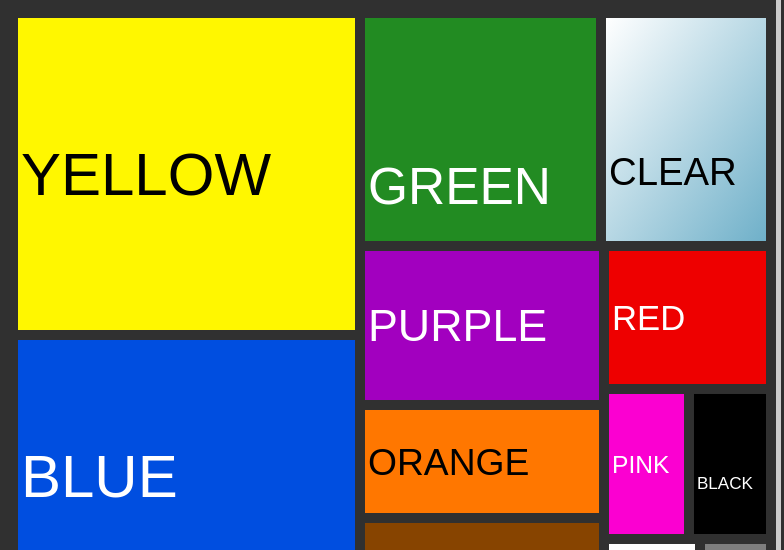
D3 v6 page, settled after 480 driven frames (8 s of simulated time); the page loaded 1 data file(s).


// ── gemstonemain.js
// Define the wrapText function
function wrapText(text, maxWidth) {
    text.each(function () {
        const text = d3.select(this),
            words = text.text().split(/\s+/).reverse(),
            lineHeight = 1.1, // ems
            y = text.attr("y"),
            dy = parseFloat(text.attr("dy")),
            tspan = text.text(null).append("tspan").attr("x", 3).attr("y", y).attr("dy", dy + "em");

        let word,
            line = [],
            lineNumber = 0;

        while (word = words.pop()) {
            line.push(word);
            tspan.text(line.join(" "));
            if (tspan.node().getComputedTextLength() > maxWidth) {
                line.pop();
                tspan.text(line.join(" "));
                line = [word];
                tspan = text.append("tspan").attr("x", 3).attr("y", y).attr("dy", ++lineNumber * lineHeight + dy + "em").text(word);
            }
        }
    });
}



// Initialize rectanglesVisible variable
let rectanglesVisible = true;
let isSubTreemapVisible = false; // Flag to track if sub-treemap is visible
let currentPrimaryColor = null; // Store the current primary color for sub-treemap
let currentData = null; // Store the current data for sub-treemap

// Define the calculateFontSize function
function calculateFontSize(key, width, height) {
    // Example logic to calculate font size based on rectangle dimensions
    const area = width * height;
    const baseFontSize = 12; // Base font size
    const scaleFactor = Math.sqrt(area) / 50; // Scale factor based on area
    return Math.max(baseFontSize, baseFontSize * scaleFactor);
}

// Define specific colors for specific groups
const colorMapping = {
    "yellow": "#fff700",
    "blue": "#004EE0",
    "green": "#228b22",
    "orange": "#ff7700",
    "purple": "#a200bf",
    "pink": "#fb00d1",
    "red": "#ee0000",
    "black": "#000000",
    "brown": "#874400",
    "white": "#ffffff",
    "gray": "#7e7e7e",
};

// Function to determine if a color is dark
function isColorDark(color) {
    const rgb = d3.color(color).rgb();
    const brightness = (rgb.r * 299 + rgb.g * 587 + rgb.b * 114) / 1000;
    return brightness < 128;
}

d3.select("#info-container").style("width", "500px");

d3.json('datagems.json').then(data => {
    // Filter out data points with null primaryColor
    const filteredData = data.filter(d => d.primaryColor !== null);

    // Define the specific gem types to include in the dropdown
    const gemTypes = ["All", "diamond", "sapphire", "quartz", "topaz", "pearl", "beryl"];

    // Select the treemap div
    const container = d3.select("#treemap");


    // Add header and description text
    const header = container.append("h1")
        .text("Carats of Color")
        .style("text-align", "left")
        .style("margin-top", "20px")
        .style("margin", "10px 20px");

    const subhead = container.append("h2")
        .text("Exploring the colors of the Smithsonian’s gem collection")
        .style("text-align", "left")
        .style("margin", "10px 20px");

    const description = container.append("p")
        .html("The Smithsonian boasts one of the largest and most colorful gem collections in the world. <p><br> Hover over any color to see the breakdown of the total carats of all of the gems in the Smithsonian’s collection,and the types of gems in that color.<p> Click on any color to see an additional breakdown of color variations within that specific color.<p>Use the dropdown to look specifically at a certain type of gemstone.")
        .style("text-align", "left")
        .style("margin", "10px 20px")
        .style("margin-right", "40px");


    // Create a dropdown menu
    const dropdown = container.append("select")
        .attr("id", "gem-type-dropdown")
        .style("margin", "10px 20px")
        .on("change", function () {
            const selectedType = this.value;
            if (isSubTreemapVisible) {
                drawSubTreemap(currentPrimaryColor, currentData, selectedType === "All" ? null : selectedType);
            } else {
                drawTreemap(selectedType === "All" ? null : selectedType);
            }
        });
    // Add options to the dropdown
    dropdown.selectAll("option")
        .data(gemTypes)
        .enter()
        .append("option")
        .attr("value", d => d)
        .text(d => d.charAt(0).toUpperCase() + d.slice(1)); // Capitalize the first letter

    // Add back button
    const backButton = container.append("button")
        .attr("id", "back-button")
        .text("Back")
        .style("display", "none")
        .on("click", function () {
            isSubTreemapVisible = false;
            const selectedType = dropdown.property("value");
            drawTreemap(selectedType === "All" ? null : selectedType);
            backButton.style("display", "none");
        });

    // Initial call to draw the treemap with all data
    drawTreemap();

    // Add event listener for window resize
    window.addEventListener('resize', () => {
        const selectedType = dropdown.property("value");
        if (isSubTreemapVisible) {
            drawSubTreemap(currentPrimaryColor, currentData, selectedType === "All" ? null : selectedType);
        } else {
            drawTreemap(selectedType === "All" ? null : selectedType);
        }
    });

    function drawTreemap(filterType = null) {
        const width = window.innerWidth * 0.75;
        const height = window.innerHeight * 0.70;

        // Clear any existing SVG elements
        container.selectAll("svg").remove();

        const svg = container.append("svg")
            .attr("width", width)
            .attr("height", height)
            .attr("viewBox", `0 0 ${width} ${height}`);

        // Define the gradient
        const defs = svg.append("defs");
        const clearGradient = defs.append("linearGradient")
            .attr("id", "clear-gradient")
            .attr("x1", "0%")
            .attr("y1", "0%")
            .attr("x2", "100%")
            .attr("y2", "100%");
        clearGradient.append("stop")
            .attr("offset", "0%")
            .attr("stop-color", "#ffffff");
        clearGradient.append("stop")
            .attr("offset", "100%")
            .attr("stop-color", "#6fb0c9"); // Slightly different shade

        // Define the gradient for the shiny effect
        const shinyGradient = defs.append("linearGradient")
            .attr("id", "shiny-gradient")
            .attr("x1", "0%")
            .attr("y1", "0%")
            .attr("x2", "100%")
            .attr("y2", "100%");
        shinyGradient.append("stop")
            .attr("offset", "0%")
            .attr("stop-color", "rgba(255, 255, 255, 0.5)")
            .attr("stop-opacity", 0.5);
        shinyGradient.append("stop")
            .attr("offset", "100%")
            .attr("stop-color", "rgba(255, 255, 255, 0)")
            .attr("stop-opacity", 0);

        // Filter the data based on the selected gem type
        const filteredTypeData = filterType ? filteredData.filter(d => d.title.toLowerCase().includes(filterType.toLowerCase())) : filteredData;

        const groupedData = d3.rollup(
            filteredTypeData,
            v => ({
                totalCarat: d3.sum(v, d => d.numericCarat),
                count: v.length,
                largestGem: v.reduce((max, gem) => gem.numericCarat > max.numericCarat ? gem : max, v[0]), // Find the largest gem
                data: v // Store the original data points
            }),
            d => d.primaryColor
        );

        // Convert the grouped data into a hierarchical structure
        const root = d3.hierarchy({ children: Array.from(groupedData, ([key, value]) => ({ key, ...value })) })
            .sum(d => d.totalCarat)
            .sort((a, b) => b.value - a.value);

        const treemap = d3.treemap()
            .size([width, height])
            .padding(10) // Increase the padding between rectangles
            .round(true);

        treemap(root);

        const node = svg.selectAll("g")
            .data(root.leaves())
            .enter().append("g")
            .attr("class", "node")
            .attr("transform", d => `translate(${d.x0},${d.y0})`);

        node.append("rect")
            .attr("id", d => d.data.key)
            .attr("width", d => d.x1 - d.x0)
            .attr("height", d => d.y1 - d.y0)
            .attr("fill", d => d.data.key === "clear" ? "url(#clear-gradient)" : (colorMapping[d.data.key] || "#87c9e2")) // Default color if not found in mapping
            .each(function (d) {
                const uniqueColorSubcats = new Set(d.data.data.map(gem => gem.colorSubcat));
                if (uniqueColorSubcats.size > 1) {
                    d3.select(this).on("click", function (event, d) {
                        isSubTreemapVisible = true; // Update the flag
                        currentPrimaryColor = d.data.key; // Store the current primary color
                        currentData = d.data.data; // Store the current data for the sub-treemap
                        svg.selectAll("g").remove();
                        const selectedType = dropdown.property("value");
                        drawSubTreemap(d.data.key, d.data.data, selectedType === "All" ? null : selectedType);
                        backButton.style("display", "block"); // Show the button
                    });
                }
            });

        node.append("text")
            .attr("x", 3)
            .attr("y", function (d) {
                const rectHeight = d.y1 - d.y0;
                const textHeight = this.getBBox().height;
                return Math.min((d.y1 - d.y0) / 2, rectHeight - textHeight - 5); // Ensure text is at least 5 pixels above the bottom
            })
            .attr("dy", ".35em")
            .style("font-size", d => {
                let fontSize = calculateFontSize(d.data.key, d.x1 - d.x0, d.y1 - d.y0);
                return `${Math.min(fontSize, 60)}px`; // Ensure font size does not exceed 40pt
            })
            .style("fill", d => {
                const color = colorMapping[d.data.key] || "#33eedd";
                return isColorDark(color) ? "#ffffff" : "#000000"; // Set text color based on background color
            })
            .text(d => {
                console.log("d.data.key:", d.data.key); // Debugging line
                return d.data.key ? d.data.key.toUpperCase() : "";
            })
            .each(function (d) {
                const text = d3.select(this);
                const rectWidth = (d.x1 - d.x0) * 0.8; // Use 80% of the rectangle's width
                const rectHeight = d.y1 - d.y0;
                let words = text.text().split(/\s+/).reverse();
                let word;
                let line = [];
                let lineNumber = 0;
                const lineHeight = 1.1; // ems
                const y = text.attr("y");
                const dy = parseFloat(text.attr("dy"));
                let tspan = text.text(null).append("tspan").attr("x", 3).attr("y", y).attr("dy", dy + "em");

                while (word = words.pop()) {
                    line.push(word);
                    tspan.text(line.join(" "));
                    if (tspan.node().getComputedTextLength() > rectWidth) {
                        line.pop();
                        tspan.text(line.join(" "));
                        line = [word];
                        tspan = text.append("tspan").attr("x", 3).attr("y", y).attr("dy", ++lineNumber * lineHeight + dy + "em").text(word);
                    }
                }

                // Adjust font size if text overflows the rectangle height
                while (text.node().getBBox().height > rectHeight) {
                    let currentFontSize = parseFloat(text.style("font-size"));
                    if (currentFontSize <= 1) break; // Prevent font size from becoming too small
                    text.style("font-size", `${currentFontSize - 1}px`);
                    text.selectAll("tspan").each(function () {
                        d3.select(this).text(function () {
                            return d3.select(this).text();
                        });
                    });
                }

                // Adjust font size if any word is wider than the rectangle width
                text.selectAll("tspan").each(function () {
                    let tspan = d3.select(this);
                    while (tspan.node().getComputedTextLength() > rectWidth) {
                        let currentFontSize = parseFloat(text.style("font-size"));
                        if (currentFontSize <= 1) break; // Prevent font size from becoming too small
                        text.style("font-size", `${currentFontSize - 1}px`);
                        text.selectAll("tspan").each(function () {
                            d3.select(this).text(function () {
                                return d3.select(this).text();
                            });
                        });
                    }
                });

                // Ensure font size does not exceed 40pt
                let finalFontSize = parseFloat(text.style("font-size"));
                if (finalFontSize > 60) {
                    text.style("font-size", "60px");
                }

                // Hide text if font size is below 10pt
                if (finalFontSize < 12) {
                    text.style("visibility", "hidden");
                }
            });

        // Add this function to create a bar chart
        function createBarChart(data, containerId, barColor) {
            const margin = { top: 20, right: 50, bottom: 30, left: 0 };
            const containerWidth = 410; // Fixed width of the container
            const width = containerWidth - margin.left - margin.right;
            const height = 200 - margin.top - margin.bottom;

            // Remove any existing SVG elements
            d3.select(`#${containerId} svg`).remove();

            const svg = d3.select(`#${containerId}`).append("svg")
                .attr("width", width + margin.left + margin.right)
                .attr("height", height + margin.top + margin.bottom)
                .append("g")
                .attr("transform", `translate(${margin.left},${margin.top})`);

            const x = d3.scaleBand()
                .range([0, width])
                .padding(0.3); // Adjust padding to fit bars within the container

            const y = d3.scaleLinear()
                .range([height, 0]);

            x.domain(data.map(d => d.type));
            y.domain([0, d3.max(data, d => d.count)]);

            svg.selectAll(".bar")
                .data(data)
                .enter().append("rect")
                .attr("class", "bar")
                .attr("x", d => x(d.type))
                .attr("width", x.bandwidth())
                .attr("y", d => y(d.count))
                .attr("height", d => height - y(d.count))
                .attr("fill", barColor); // Use the passed color



            const xAxis = svg.append("g")
                .attr("class", "x-axis")
                .attr("transform", `translate(0,${height})`)
                .call(d3.axisBottom(x));

            // Add labels to the bars
            svg.selectAll(".label")
                .data(data)
                .enter().append("text")
                .attr("class", "label")
                .attr("x", d => x(d.type) + x.bandwidth() / 2)
                .attr("y", d => y(d.count) - 5)
                .attr("text-anchor", "middle")
                .attr("fill", "white") // Set text color to white
                .text(d => d.count);


            // Set x-axis text to white and split into multiple lines
            xAxis.selectAll("text")
                .attr("fill", "white")
                .each(function () {
                    const text = d3.select(this);
                    let words = text.text().split(/\s+/);
                    if (words.length > 2) {
                        words = words.slice(0, 2); // Keep only the first two words
                    }
                    text.text(null);
                    words.forEach((word, i) => {
                        text.append("tspan")
                            .attr("x", 0)
                            .attr("dy", i === 0 ? 0 : "1.2em")
                            .text(word);
                    });
                });

        }

        node.on("mouseover", function (event, d) {
            const originalColor = colorMapping[d.data.key] || "#87c9e2"; // Default color if not found in mapping
            let highlightColor;

            // Check if the primaryColor is "clear" or "black" and set highlightColor to light gray
            if (d.data.key === "clear" || d.data.key === "black") {
                highlightColor = "lightgray";
            } else {
                const colorObj = d3.color(originalColor);
                if (colorObj) {
                    highlightColor = colorObj.brighter(1.5); // Adjust the brightness factor as needed
                } else {
                    highlightColor = "lightgray"; // Fallback color
                }
            }

            const largestGem = d.data.largestGem;
            d3.select("#info-container").style("border-left-color", originalColor);
            d3.select("#info-content").html(`
                <strong>Number of Gemstones:</strong><br> ${d.data.count}<br><br>
                <strong>Average Weight:</strong><br> ${(d.value / d.data.count).toFixed(2)} ct<br><br>
                <strong style="color: ${highlightColor};">LARGEST GEM IN THE COLLECTION</strong><br>
                <strong>Name/Type:</strong><br> ${largestGem.title}<br><br>
                <strong>Carat:</strong><br>${largestGem.numericCarat} ct<br><br><br>
                <strong style="color: ${highlightColor};">TOP TYPES OF GEMS IN THE COLLECTION</strong><br><br>
            `);
            d3.select("#info-container h2")
                .text(d.data.key.toUpperCase())
                .style("color", highlightColor);

            // Update bar colors on hover
            d3.selectAll(".bar")
                .attr("fill", function (d) {
                    if (d.data.key === "clear") {
                        return "lightblue"; // Set color to light blue for "clear" group
                    } else {
                        return baseColor; // Use the base color for other groups
                    }
                });

            // Determine the text color (white or black) based on the rectangle color
            const color = colorMapping[d.data.key];
            const textColor = getTextColorBasedOnBackground(color);
            d3.select(this).select("text").style("stroke", textColor).style("stroke-width", 2);

            // Create bar chart data
            const barChartData = d.data.data.reduce((acc, gem) => {
                let type = gem.title.toLowerCase();

                // Check if the type contains "(var."
                const varMatch = type.match(/\(var\.\s*([^)]+)\)/);
                if (varMatch) {
                    // Extract the word after "(var." and before ")"
                    type = varMatch[1];
                }

                // Capitalize the type
                type = type.toUpperCase();

                if (!acc[type]) {
                    acc[type] = { type, count: 0 };
                }
                acc[type].count += 1;

                return acc;
            }, {});

            const top5Data = Object.values(barChartData)
                .sort((a, b) => b.count - a.count)
                .slice(0, 5);

            // Determine bar color
            const barColor = (d.data.key === "clear" || d.data.key === "black") ? "lightblue" : originalColor;

            // Create the bar chart with the determined color
            createBarChart(top5Data, "info-container", barColor);
        })
            .on("mouseout", function () {
                d3.select("#info-container").style("border-left-color", "#ccc");
                d3.select("#info-content").html("Hover over a rectangle to see details.");
                d3.select("#info-container h2")
                    .text("Gemstone Information")
                    .style("color", ""); // Reset the text color;
                d3.select(this).select("text").style("stroke", "none");

                // Remove the bar chart
                d3.select("#info-container svg").remove();
            });
        function getTextColorBasedOnBackground(bgColor) {
            // Function to determine if the text color should be white or black based on the background color
            const color = d3.color(bgColor);
            if (!color) {
                return "black"; // Default to black if color parsing fails
            }
            const brightness = (color.r * 299 + color.g * 587 + color.b * 114) / 1000;
            return brightness > 125 ? "black" : "white";
        }


    }


    // Define the createBarChart function in the global scope
    function createBarChart(data, containerId, barColor) {
        const margin = { top: 20, right: 50, bottom: 30, left: 0 };
        const containerWidth = 410; // Fixed width of the container
        const width = containerWidth - margin.left - margin.right;
        const height = 200 - margin.top - margin.bottom;

        // Remove any existing SVG elements
        d3.select(`#${containerId} svg`).remove();

        const svg = d3.select(`#${containerId}`).append("svg")
            .attr("width", width + margin.left + margin.right)
            .attr("height", height + margin.top + margin.bottom)
            .append("g")
            .attr("transform", `translate(${margin.left},${margin.top})`);

        const x = d3.scaleBand()
            .range([0, width])
            .padding(0.3); // Adjust padding to fit bars within the container

        const y = d3.scaleLinear()
            .range([height, 0]);

        x.domain(data.map(d => d.type));
        y.domain([0, d3.max(data, d => d.count)]);

        svg.selectAll(".bar")
            .data(data)
            .enter().append("rect")
            .attr("class", "bar")
            .attr("x", d => x(d.type))
            .attr("width", x.bandwidth())
            .attr("y", d => y(d.count))
            .attr("height", d => height - y(d.count))
            .attr("fill", barColor); // Use the passed color

        const xAxis = svg.append("g")
            .attr("class", "x-axis")
            .attr("transform", `translate(0,${height})`)
            .call(d3.axisBottom(x));

        // Add labels to the bars
        svg.selectAll(".label")
            .data(data)
            .enter().append("text")
            .attr("class", "label")
            .attr("x", d => x(d.type) + x.bandwidth() / 2)
            .attr("y", d => y(d.count) - 5)
            .attr("text-anchor", "middle")
            .attr("fill", "white") // Set text color to white
            .text(d => d.count);

        // Set x-axis text to white and split into multiple lines
        xAxis.selectAll("text")
            .attr("fill", "white")
            .each(function () {
                const text = d3.select(this);
                let words = text.text().split(/\s+/);
                if (words.length > 2) {
                    words = words.slice(0, 2); // Keep only the first two words
                }
                text.text(null);
                words.forEach((word, i) => {
                    text.append("tspan")
                        .attr("x", 0)
                        .attr("dy", i === 0 ? 0 : "1.2em")
                        .text(word);
                });
            });

        // Add hover event to animate bars
        svg.selectAll(".bar")
            .on("mouseover", function (event, d) {
                d3.select(this)
                    .transition()
                    .duration(500) // Duration of the animation in milliseconds
                    .attr("y", y(d.count))
                    .attr("height", height - y(d.count));
            })
            .on("mouseout", function (event, d) {
                d3.select(this)
                    .transition()
                    .duration(200) // Duration of the animation in milliseconds
                    .attr("y", height)
                    .attr("height", 0);
            });
    }

    // Your existing drawSubTreemap function
    function drawSubTreemap(primaryColor, data, filterType = null) {
        const width = window.innerWidth * 0.75;
        const height = window.innerHeight * 0.70;

        // Define specific colors for specific groups
        const colorMapping = {
            "yellow": "#fff700",
            "blue": "#004EE0",
            "green": "#228b22",
            "orange": "#ff7700",
            "purple": "#a200bf",
            "pink": "#fb00d1",
            "red": "#ee0000",
            "black": "#000000",
            "brown": "#874400",
            "white": "#ffffff",
            "gray": "#7e7e7e",
        };
        const colorSubcatMapping = {
            "light": "#ffffff", // light
            "dark": "#000000", // dark
            "light blue": "#BAE8FF", // light blue
            "light yellow": "#FEFF5E", // light yellow
            "light red": "#FF7171", // light red
            "light green": "#98FFA4", // light green
            "light purple": "#D8A9FF", // light purple
            "light pink": "#FFA9F2", // light pink
            "light brown": "#C48322", // light brown
            "light orange": "#FFD18E", // light orange
            "light gray": "#BDBDBD", // light gray
            "medium yellow": "#f1db00",
            "medium blue": "#0064ce",
            "medium green": "#1DB719",
            "medium orange": "#ff7700",
            "medium purple": "#a200bf",
            "medium pink": "#fb00d1",
            "medium red": "#ff0004",
            "medium black": "#000000",
            "medium brown": "#b86100",
            "medium white": "#ffffff",
            "medium gray": "#7e7e7e",
            "dark blue": "#001672",
            "dark green": "#005911",
            "dark red": "#A40000",
            "dark purple": "#7000A4",
            "dark pink": "#A50080",
            "dark brown": "#7A4100",
            "dark orange": "#A45C00",
            "dark gray": "#4C4C4C",
            "dark yellow": "#A4A400",
            "dark brown": "#8C3C00",
            "yellow": "#fff700",
            "blue": "#004EE0",
            "green": "#228b22",
            "orange": "#ff7700",
            "purple": "#a200bf",
            "pink": "#fb00d1",
            "red": "#ee0000",
            "black": "#000000",
            "brown": "#874400",
            "white": "#ffffff",
            "gray": "#7e7e7e",
        };

        // Function to get the color based on primaryColor and colorSubcat
        function getColor(primaryColor, subcat) {
            return colorSubcatMapping[subcat] || colorMapping[primaryColor] || "#000000";
        }

        // Clear any existing SVG elements
        container.selectAll("svg").remove();

        const svg = container.append("svg")
            .attr("width", width)
            .attr("height", height)
            .attr("viewBox", `0 0 ${width} ${height}`);

        // Filter the data based on the primaryColor and selected gem type, and exclude null primaryColor
        const filteredData = data.filter(d =>
            d.primaryColor !== null &&
            d.primaryColor !== undefined &&
            d.primaryColor === primaryColor &&
            d.title !== undefined &&
            (!filterType || d.title.toLowerCase().includes(filterType.toLowerCase()))
        );

        const groupedData = d3.rollup(
            filteredData,
            v => ({
                totalCarat: d3.sum(v, d => d.numericCarat),
                count: v.length,
                largestGem: v.reduce((max, gem) => gem.numericCarat > max.numericCarat ? gem : max, v[0]), // Find the largest gem
                data: v // Store the original data points
            }),
            d => d.colorSubcat
        );

        // Convert the grouped data into an array and sort by totalCarat
        const sortedGroups = Array.from(groupedData, ([key, value]) => ({ key, ...value }))
            .sort((a, b) => b.totalCarat - a.totalCarat)
            .slice(0, 12); // Take the top 12 groups

        // Convert the sorted groups into a hierarchical structure
        const root = d3.hierarchy({ children: sortedGroups })
            .sum(d => d.totalCarat)
            .sort((a, b) => b.value - a.value);

        const treemap = d3.treemap()
            .size([width, height])
            .padding(10) // Increase the padding between rectangles
            .round(true);

        treemap(root);

        const node = svg.selectAll("g")
            .data(root.leaves())
            .enter().append("g")
            .attr("class", "node")
            .attr("transform", d => `translate(${d.x0},${d.y0})`);

        node.append("rect")
            .attr("id", d => d.data.key)
            .attr("width", d => d.x1 - d.x0)
            .attr("height", d => d.y1 - d.y0)
            .attr("fill", d => colorMapping[primaryColor]); // Set the fill color to primaryColor

        // Adjust the color based on the subcategory
        node.append("rect")
            .attr("width", d => d.x1 - d.x0)
            .attr("height", d => d.y1 - d.y0)
            .attr("fill", d => {
                if (colorSubcatMapping[d.data.key] === "medium") {
                    return primaryColor;
                }
                return colorSubcatMapping[d.data.key] || "#000000"; // Use colorSubcat or default to black
            })
            .attr("opacity", d => colorSubcatMapping[d.data.key] ? 0.45 : 0.0);

        node.append("text")
            .attr("x", 3)
            .attr("y", function (d) {
                const rectHeight = d.y1 - d.y0;
                const textHeight = this.getBBox().height;
                return Math.min((d.y1 - d.y0) / 2, rectHeight - textHeight - 5); // Ensure text is at least 5 pixels above the bottom
            })
            .attr("dy", ".35em")
            .style("font-size", d => {
                let fontSize = calculateFontSize(d.data.key, d.x1 - d.x0, d.y1 - d.y0);
                return `${Math.min(fontSize, 60)}px`; // Ensure font size does not exceed 40pt
            })
            .style("fill", d => {
                const color = colorSubcatMapping[d.data.key] || "#33eedd";
                return isColorDark(color) ? "#ffffff" : "#000000"; // Set text color based on background color
            })
            .text(d => {
                console.log("d.data.key:", d.data.key); // Debugging line
                return d.data.key ? d.data.key.toUpperCase() : "";
            })
            .each(function (d) {
                const text = d3.select(this);
                const rectWidth = (d.x1 - d.x0) * 0.8; // Use 80% of the rectangle's width
                const rectHeight = d.y1 - d.y0;

                // Append subTreecat text
                text.append("tspan")
                    .attr("x", 3)
                    .attr("y", text.attr("y"))
                    .attr("dy", text.attr("dy"))
                    .text(d.data.key ? d.data.key.toUpperCase() : ""); // Ensure d.data.key is not null or undefined

                // Append primaryColor text on the next line
                text.append("tspan")
                    .attr("x", 3)
                    .attr("y", text.attr("y"))
                    .attr("dy", "1.2em") // Adjust dy to move to the next line
                    .text(primaryColor ? primaryColor.toUpperCase() : ""); // Ensure primaryColor is not null or undefined

                // Adjust font size if text overflows the rectangle height
                while (text.node().getBBox().height > rectHeight) {
                    let currentFontSize = parseFloat(text.style("font-size"));
                    if (currentFontSize <= 1) break; // Prevent font size from becoming too small
                    text.style("font-size", `${currentFontSize - 1}px`);
                    text.selectAll("tspan").each(function () {
                        d3.select(this).text(function () {
                            return d3.select(this).text();
                        });
                    });
                }

                // Adjust font size if any word is wider than the rectangle width
                text.selectAll("tspan").each(function () {
                    let tspan = d3.select(this);
                    while (tspan.node().getComputedTextLength() > rectWidth) {
                        let currentFontSize = parseFloat(text.style("font-size"));
                        if (currentFontSize <= 1) break; // Prevent font size from becoming too small
                        text.style("font-size", `${currentFontSize - 1}px`);
                        text.selectAll("tspan").each(function () {
                            d3.select(this).text(function () {
                                return d3.select(this).text();
                            });
                        });
                    }
                });

                // Ensure font size does not exceed 40pt
                let finalFontSize = parseFloat(text.style("font-size"));
                if (finalFontSize > 60) {
                    text.style("font-size", "60px");
                }

                // Hide text if font size is below 10pt
                if (finalFontSize < 10) {
                    text.style("visibility", "hidden");
                }
            });

        node.on("mouseover", function (event, d) {
            const originalColor = colorMapping[primaryColor] || "#87c9e2"; // Default color if not found in mapping
            let highlightColor;

            // Check if the primaryColor is "clear" or "black" and set highlightColor to light gray
            if (d.data.key === "clear" || d.data.key === "black") {
                highlightColor = "lightgray";
            } else {
                const colorObj = d3.color(originalColor);
                if (colorObj) {
                    highlightColor = colorObj.brighter(1.5); // Adjust the brightness factor as needed
                } else {
                    highlightColor = "lightgray"; // Fallback color
                }
            }
            const color = getColor(primaryColor, d.data.key);
            const largestGem = d.data.largestGem;
            d3.select("#info-container").style("border-left-color", colorMapping[primaryColor]);
            d3.select("#info-content").html(`
                    <strong>Number of Gemstones:</strong><br> ${d.data.count}<br><br>
                    <strong>Average Weight:</strong><br> ${(d.value / d.data.count).toFixed(2)} ct<br><br>
                    <strong style="color: ${highlightColor};">LARGEST GEM IN THE COLLECTION</strong><br>
                    <strong>Name:</strong><br> ${largestGem.title}<br><br>
                    <strong>Carat:</strong><br> ${largestGem.numericCarat} ct<br><br><br>
                     <strong style="color: ${highlightColor};">TOP TYPES OF GEMS IN THE COLLECTION</strong><br><br>
                `);
            d3.select("#info-container h2").text(d.data.key.toUpperCase() + " " + primaryColor.toUpperCase());

            // Determine the text color (white or black) based on the rectangle color
            const textColor = getTextColorBasedOnBackground(color);
            d3.select(this).select("text").style("stroke", textColor).style("stroke-width", 3);

            // Create bar chart data
            const barChartData = d.data.data.reduce((acc, gem) => {
                let type = gem.title.toLowerCase();

                // Check if the type contains "(var."
                const varMatch = type.match(/\(var\.\s*([^)]+)\)/);
                if (varMatch) {
                    // Extract the word after "(var." and before ")"
                    type = varMatch[1];
                }

                // Capitalize the type
                type = type.toUpperCase();

                if (!acc[type]) {
                    acc[type] = { type, count: 0 };
                }
                acc[type].count += 1;

                return acc;
            }, {});

            const top5Data = Object.values(barChartData)
                .sort((a, b) => b.count - a.count)
                .slice(0, 5);

            // Determine bar color
            const baseColor = colorMapping[primaryColor];
            const overlayColor = colorSubcatMapping[d.data.key] || "#000000";

            // Create the bar chart with the determined color
            createBarChart(top5Data, "info-container", baseColor, overlayColor);
        })
            .on("mouseout", function () {
                d3.select("#info-container").style("border-left-color", "#ccc");
                d3.select("#info-content").html("Hover over a rectangle to see details.");
                d3.select("#info-container h2").text("Gemstone Information");
                d3.select(this).select("text").style("stroke", "none");

                // Remove the bar chart
                d3.select("#info-container svg").remove();
            });

        function getTextColorBasedOnBackground(bgColor) {
            // Function to determine if the text color should be white or black based on the background color
            const color = d3.color(bgColor);
            const brightness = (color.r * 299 + color.g * 587 + color.b * 114) / 1000;
            return brightness > 125 ? "black" : "white";
        }
    }

});

### data: datagems.json, 3259999 bytes — head not shown